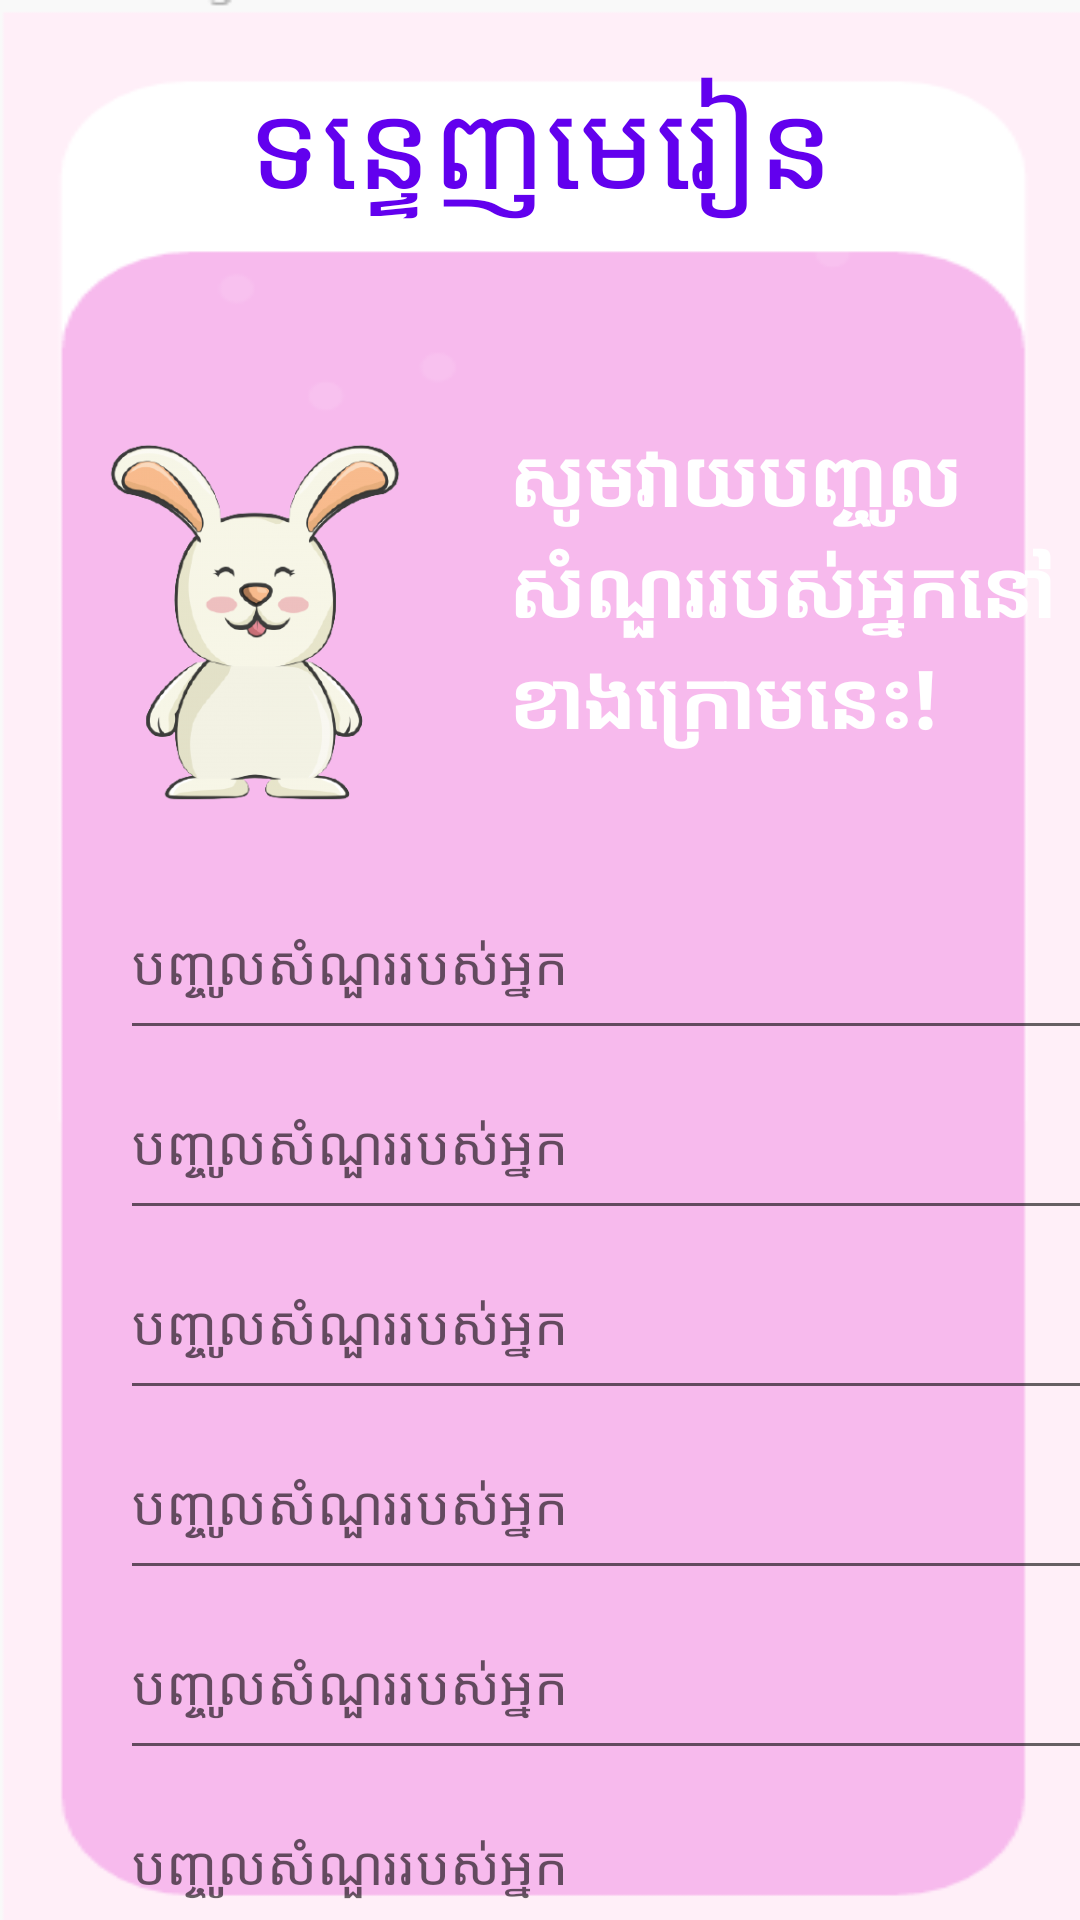

Write the Android layout XML for this screen, with the resource values it uses.
<!-- AndroidManifest.xml: application theme Theme.ESTEMKPC -->
<!-- res/layout/activity_rehurse.xml -->
<?xml version="1.0" encoding="utf-8"?>
<RelativeLayout xmlns:android="http://schemas.android.com/apk/res/android"
    xmlns:app="http://schemas.android.com/apk/res-auto"
    xmlns:tools="http://schemas.android.com/tools"
    android:layout_width="match_parent"
    android:layout_height="match_parent"
    tools:context=".RehurseActivity"
    android:background="@drawable/pinkbg">
    <LinearLayout
        android:layout_width="match_parent"
        android:layout_height="match_parent"
        android:orientation="vertical">
        <TextView
            android:layout_width="match_parent"
            android:layout_height="60dp"
            android:layout_marginTop="20dp"
            android:text="ទន្ទេញមេរៀន"
            android:textSize="40sp"
            android:textAlignment="center"
            android:textColor="@color/purple_500"/>
        <LinearLayout
            android:layout_width="match_parent"
            android:layout_height="wrap_content"
            android:orientation="horizontal"
            android:layout_marginTop="50dp">
            <ImageView
                android:layout_width="170dp"
                android:layout_height="155dp"
                android:src="@drawable/rabit"/>
            <TextView
                android:layout_width="300dp"
                android:layout_height="150dp"
                android:text="សូមវាយបញ្ចូល
                សំណួររបស់អ្នកនៅ
                ខាងក្រោមនេះ!"
                android:textColor="@color/white"
                android:textSize="27sp"
                android:layout_marginTop="10dp"
                android:textStyle="bold"/>

        </LinearLayout>
        <EditText
            android:layout_width="350dp"
            android:layout_height="60dp"
            android:layout_marginLeft="40dp"
            android:hint="បញ្ចូលសំណួររបស់អ្នក"/>
        <EditText
            android:layout_width="350dp"
            android:layout_height="60dp"
            android:layout_marginLeft="40dp"
            android:hint="បញ្ចូលសំណួររបស់អ្នក"/>
        <EditText
            android:layout_width="350dp"
            android:layout_height="60dp"
            android:layout_marginLeft="40dp"
            android:hint="បញ្ចូលសំណួររបស់អ្នក"/>
        <EditText
            android:layout_width="350dp"
            android:layout_height="60dp"
            android:layout_marginLeft="40dp"
            android:hint="បញ្ចូលសំណួររបស់អ្នក"/>
        <EditText
            android:layout_width="350dp"
            android:layout_height="60dp"
            android:layout_marginLeft="40dp"
            android:hint="បញ្ចូលសំណួររបស់អ្នក"/>
        <EditText
            android:layout_width="350dp"
            android:layout_height="60dp"
            android:layout_marginLeft="40dp"
            android:hint="បញ្ចូលសំណួររបស់អ្នក"/>
        <EditText
            android:layout_width="350dp"
            android:layout_height="60dp"
            android:layout_marginLeft="40dp"
            android:hint="បញ្ចូលសំណួររបស់អ្នក"/>

    </LinearLayout>

</RelativeLayout>
<!-- resources referenced by this layout -->
<resources>
  <!-- drawable pinkbg: png bitmap (drawable-v24, 5635 bytes) -->
  <!-- drawable rabit: png bitmap (drawable-v24, 64118 bytes) -->
  <style name="Theme.ESTEMKPC" parent="Theme.AppCompat.Light.NoActionBar">
          
          <item name="colorPrimary">@color/purple_500</item>
          <item name="colorPrimaryVariant">@color/purple_700</item>
          <item name="colorOnPrimary">@color/white</item>
          
          <item name="colorSecondary">@color/teal_200</item>
          <item name="colorSecondaryVariant">@color/teal_700</item>
          <item name="colorOnSecondary">@color/black</item>
          
          <item name="android:statusBarColor" tools:targetApi="l">?attr/colorPrimaryVariant</item>
          
      </style>
  <!-- not gathered from this repository: default colours our renderer supplied (Android Studio template values) -->
  <color name="purple_500">#FF6200EE</color>
  <color name="purple_700">#FF3700B3</color>
  <color name="teal_200">#FF03DAC5</color>
  <color name="teal_700">#FF018786</color>
  <color name="black">#FF000000</color>
  <color name="white">#FFFFFFFF</color>
</resources>
